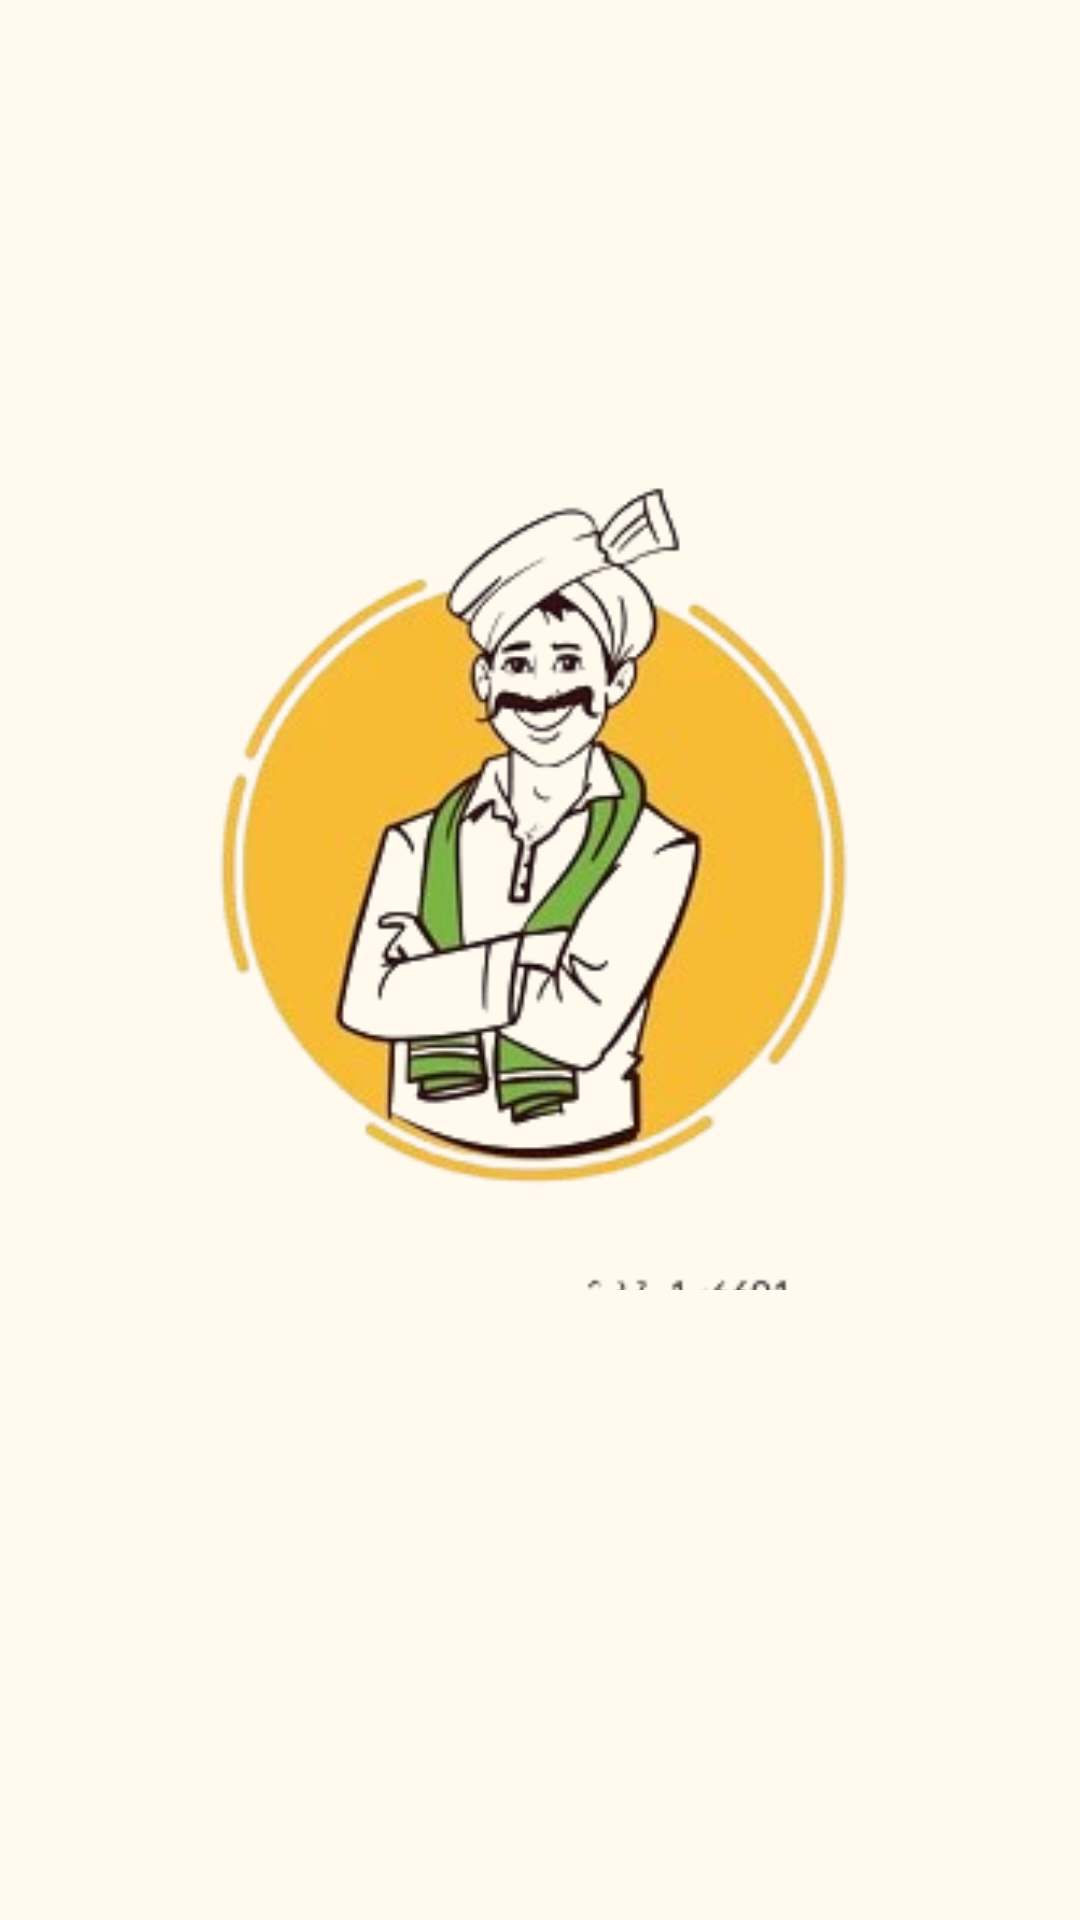

Layout XML and referenced resources for this Android screen:
<!-- AndroidManifest.xml: application theme Theme.KrushiMitra -->
<!-- res/layout/activity_splash.xml -->
<?xml version="1.0" encoding="utf-8"?>
<androidx.constraintlayout.widget.ConstraintLayout xmlns:android="http://schemas.android.com/apk/res/android"
    xmlns:app="http://schemas.android.com/apk/res-auto"
    xmlns:tools="http://schemas.android.com/tools"
    android:id="@+id/main"
    android:layout_width="match_parent"
    android:layout_height="match_parent"
    tools:context=".activity.SplashActivity">

    <ImageView
        android:id="@+id/imageView"
        android:layout_width="280sp"
        android:layout_height="280sp"
        android:layout_marginTop="150dp"
        android:scaleType="centerCrop"
        android:src="@drawable/spashlogo"
        app:layout_constraintEnd_toEndOf="parent"
        app:layout_constraintStart_toStartOf="parent"
        app:layout_constraintTop_toTopOf="parent" />

    <TextView
        android:layout_width="wrap_content"
        android:layout_height="wrap_content"
        android:text="@string/app_name"
        style="@style/MaterialAlertDialog.Material3.Title.Text"
        android:textSize="30sp"
        android:layout_marginTop="250dp"
        app:layout_constraintBottom_toBottomOf="parent"
        app:layout_constraintEnd_toEndOf="parent"
        app:layout_constraintStart_toStartOf="parent"
        android:fontFamily="@font/lilitaone_regular"
        app:layout_constraintTop_toBottomOf="@+id/imageView" />
</androidx.constraintlayout.widget.ConstraintLayout>
<!-- resources referenced by this layout -->
<resources>
  <string name="app_name">AgriGenius</string>
  <color name="md_theme_primary">#6D5E0F</color>
  <color name="md_theme_onPrimary">#FFFFFF</color>
  <color name="md_theme_primaryContainer">#F8E287</color>
  <color name="md_theme_onPrimaryContainer">#534600</color>
  <color name="md_theme_secondary">#665E40</color>
  <color name="md_theme_onSecondary">#FFFFFF</color>
  <color name="md_theme_secondaryContainer">#EEE2BC</color>
  <color name="md_theme_onSecondaryContainer">#4E472A</color>
  <color name="md_theme_tertiary">#43664E</color>
  <color name="md_theme_onTertiary">#FFFFFF</color>
  <color name="md_theme_tertiaryContainer">#C5ECCE</color>
  <color name="md_theme_onTertiaryContainer">#2C4E38</color>
  <color name="md_theme_error">#BA1A1A</color>
  <color name="md_theme_onError">#FFFFFF</color>
  <color name="md_theme_errorContainer">#FFDAD6</color>
  <color name="md_theme_onErrorContainer">#93000A</color>
  <color name="md_theme_background">#FFF9EE</color>
  <color name="md_theme_onBackground">#1E1B13</color>
  <color name="md_theme_surface">#FFF9EE</color>
  <color name="md_theme_onSurface">#1E1B13</color>
  <color name="md_theme_surfaceVariant">#EAE2D0</color>
  <color name="md_theme_onSurfaceVariant">#4B4739</color>
  <color name="md_theme_outline">#7C7767</color>
  <color name="md_theme_outlineVariant">#CDC6B4</color>
  <color name="md_theme_inverseSurface">#333027</color>
  <color name="md_theme_inverseOnSurface">#F7F0E2</color>
  <color name="md_theme_inversePrimary">#DBC66E</color>
  <color name="md_theme_primaryFixed">#F8E287</color>
  <color name="md_theme_onPrimaryFixed">#221B00</color>
  <color name="md_theme_primaryFixedDim">#DBC66E</color>
  <color name="md_theme_onPrimaryFixedVariant">#534600</color>
  <color name="md_theme_secondaryFixed">#EEE2BC</color>
  <color name="md_theme_onSecondaryFixed">#211B04</color>
  <color name="md_theme_secondaryFixedDim">#D1C6A1</color>
  <color name="md_theme_onSecondaryFixedVariant">#4E472A</color>
  <color name="md_theme_tertiaryFixed">#C5ECCE</color>
  <color name="md_theme_onTertiaryFixed">#00210F</color>
  <color name="md_theme_tertiaryFixedDim">#A9D0B3</color>
  <color name="md_theme_onTertiaryFixedVariant">#2C4E38</color>
  <color name="md_theme_surfaceDim">#E0D9CC</color>
  <color name="md_theme_surfaceBright">#FFF9EE</color>
  <color name="md_theme_surfaceContainerLowest">#FFFFFF</color>
  <color name="md_theme_surfaceContainerLow">#FAF3E5</color>
  <color name="md_theme_surfaceContainer">#F4EDDF</color>
  <color name="md_theme_surfaceContainerHigh">#EEE8DA</color>
  <color name="md_theme_surfaceContainerHighest">#E8E2D4</color>
</resources>
